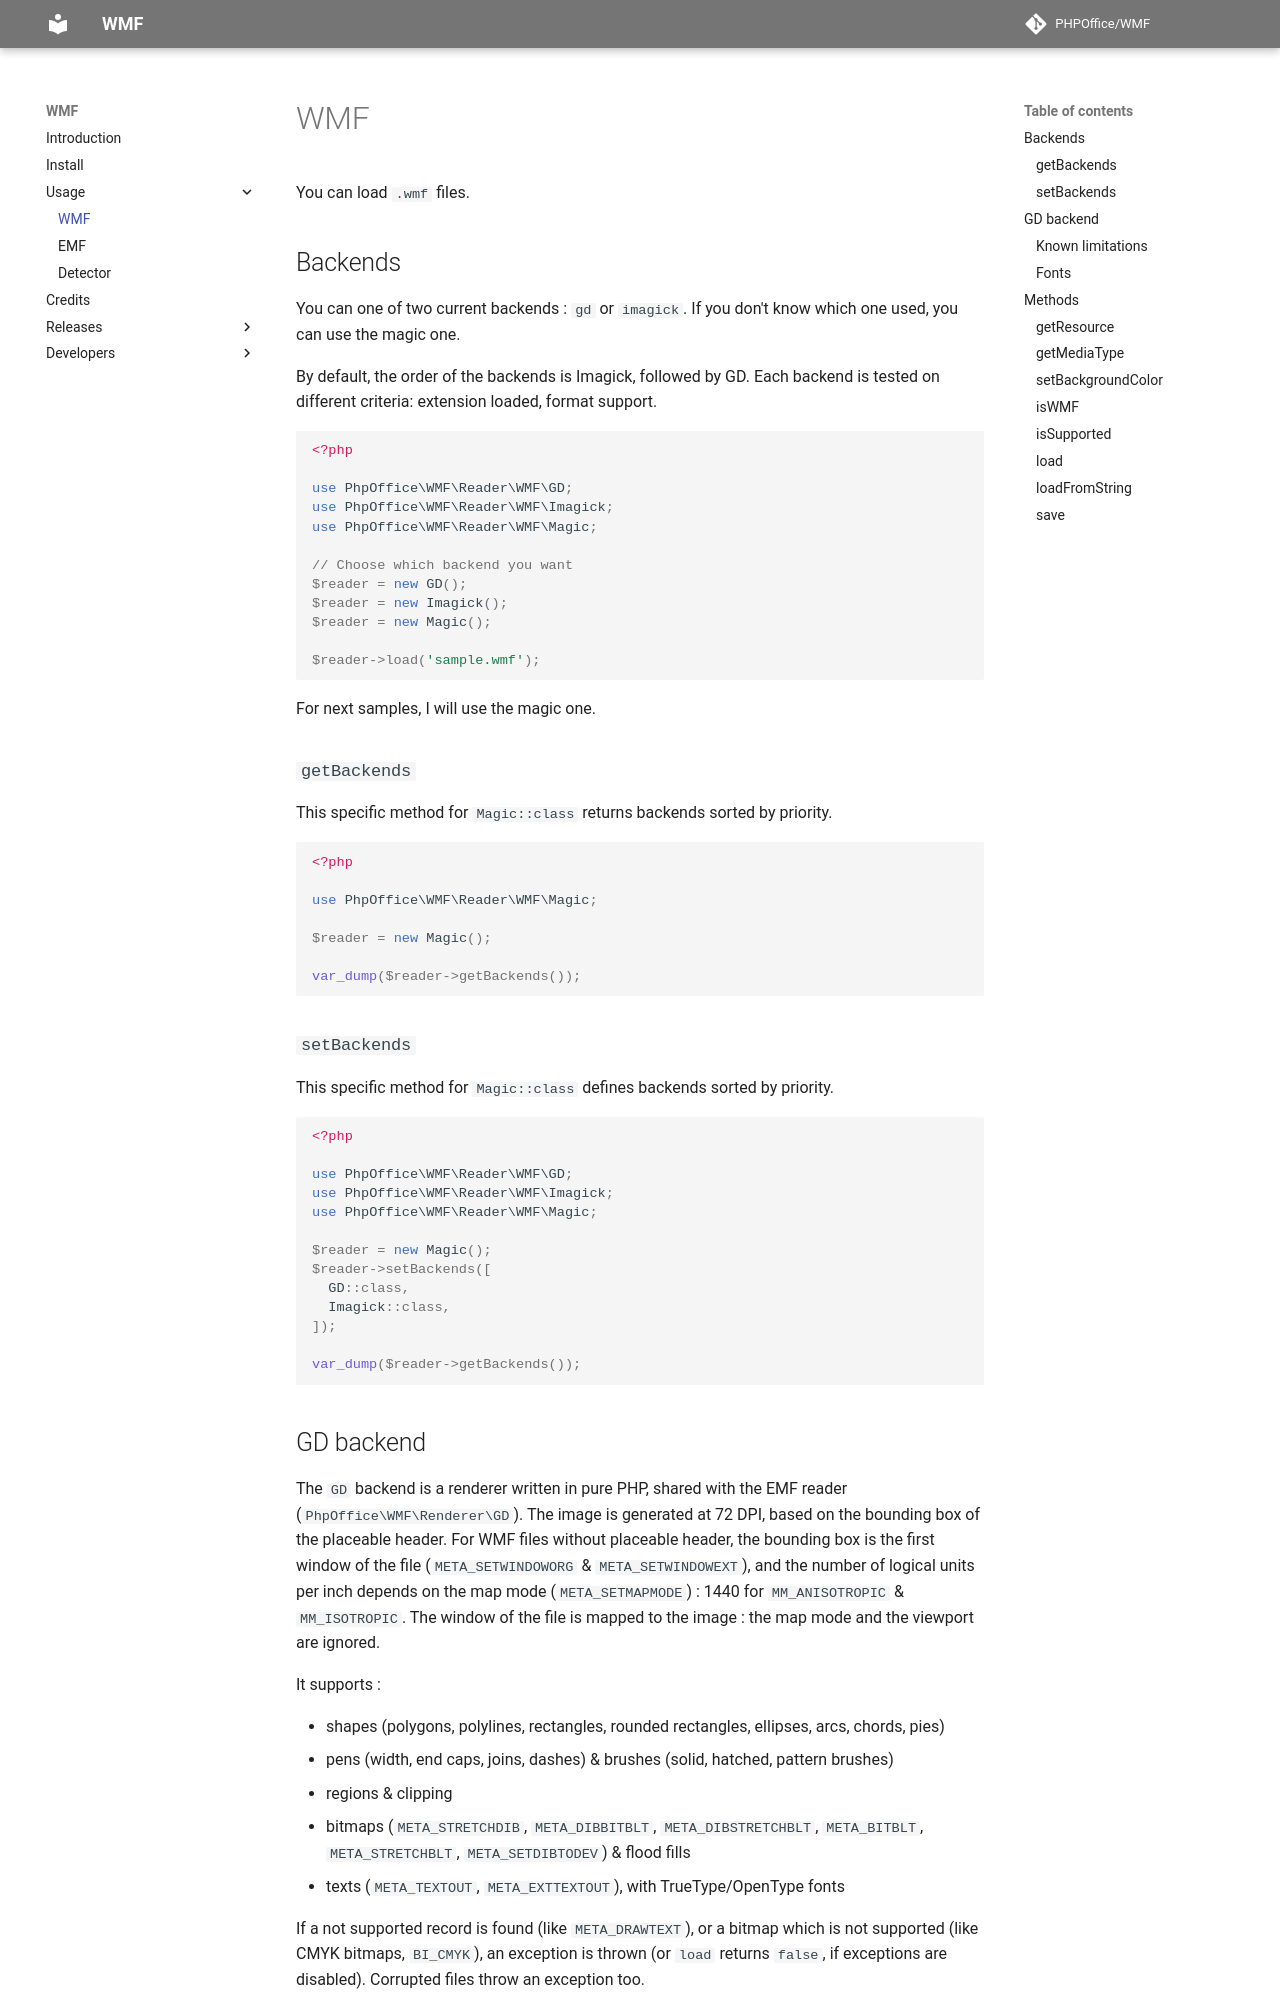

repository: PHPOffice/WMF · page: usage/wmf.html · generator: mkdocs

# WMF

You can load `.wmf` files.

## Backends

You can one of two current backends : `gd` or `imagick`.
If you don't know which one used, you can use the magic one.

By default, the order of the backends is Imagick, followed by GD.
Each backend is tested on different criteria: extension loaded, format support.

```php
<?php

use PhpOffice\WMF\Reader\WMF\GD;
use PhpOffice\WMF\Reader\WMF\Imagick;
use PhpOffice\WMF\Reader\WMF\Magic;

// Choose which backend you want
$reader = new GD();
$reader = new Imagick();
$reader = new Magic();

$reader->load('sample.wmf');
```

For next samples, I will use the magic one.

### `getBackends`

This specific method for `Magic::class` returns backends sorted by priority.

```php
<?php

use PhpOffice\WMF\Reader\WMF\Magic;

$reader = new Magic();

var_dump($reader->getBackends());
```

### `setBackends`

This specific method for `Magic::class` defines backends sorted by priority.

```php
<?php

use PhpOffice\WMF\Reader\WMF\GD;
use PhpOffice\WMF\Reader\WMF\Imagick;
use PhpOffice\WMF\Reader\WMF\Magic;

$reader = new Magic();
$reader->setBackends([
  GD::class,
  Imagick::class,
]);

var_dump($reader->getBackends());
```
